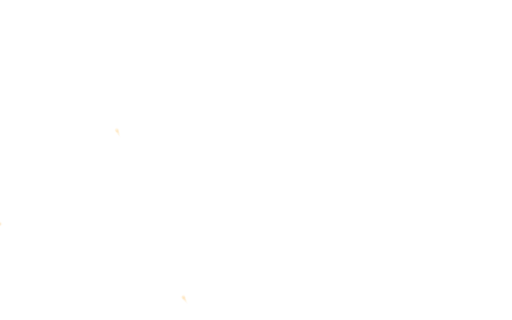
t = 0.00 s
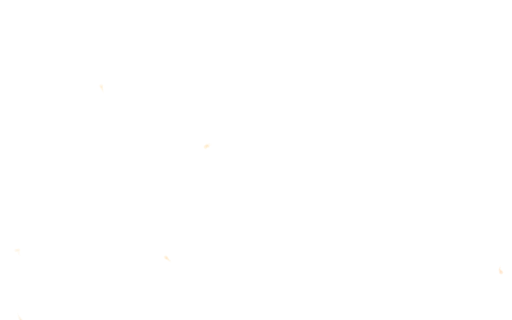
t = 1.67 s
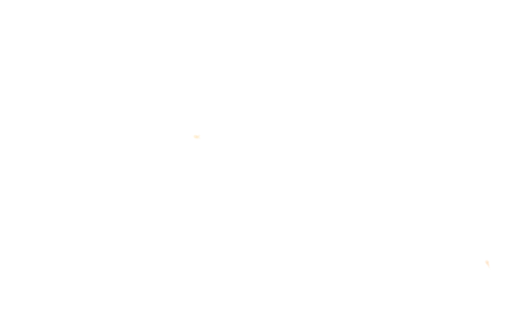
t = 3.33 s
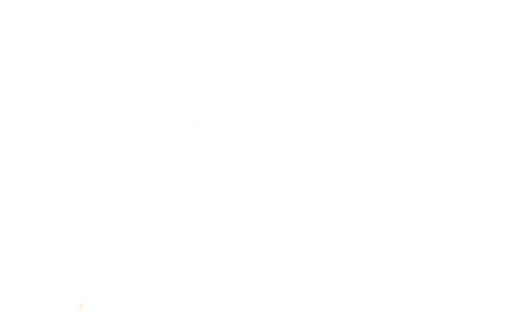
t = 5.00 s
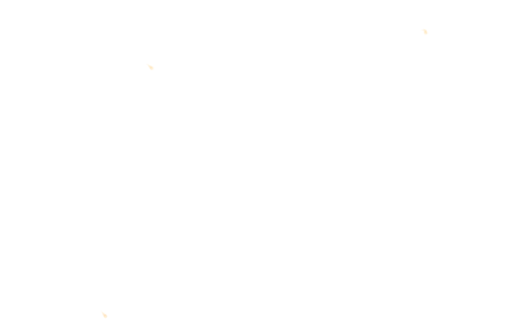
t = 6.67 s
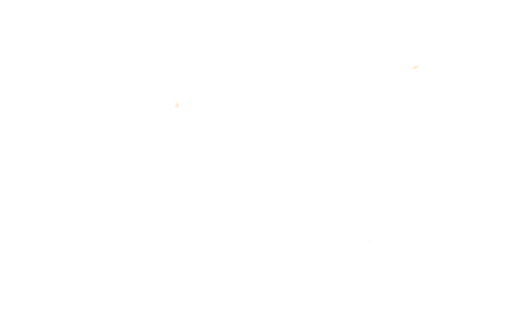
t = 8.33 s

The animated SVG that drew these frames (rendered in a browser with its animation timeline set to each time). Animation: 2 CSS @keyframes rules; frames cover the first 8.33 s, repeats indefinitely.

<svg xmlns="http://www.w3.org/2000/svg" viewBox="12.7 12.7 406.4 254" width="100%" height="100%" preserveAspectRatio="xMidYMid slice"><style>@keyframes pmove{to{offset-distance:100%}}@keyframes pfade{0%{opacity:0}14%{opacity:0.85}45%{opacity:0.85}62%{opacity:0}100%{opacity:0}}.pulse{offset-rotate:0deg;offset-distance:0%;opacity:0;will-change:offset-distance,opacity}.p0{offset-path:path("M432.10,206.60L424.20,209.20L418.10,211.80L411.40,213.30L412.10,218.30L409.10,226.20L411.50,231.10L415.60,240.20L403.30,230.10L398.70,219.50L390.90,210.10L384.80,207.60L375.40,205.60L374.60,212.60L364.10,209.10L352.40,209.50L343.30,211.90L331.90,209.20L322.20,215.10L313.80,204.20L311.40,206.90L302.50,202.10L299.60,203.60L299.90,215.00L290.70,222.90L290.00,235.60L285.80,240.00L280.80,246.10L271.60,255.40L263.90,246.40L263.00,254.50L258.40,249.60L255.30,255.70L259.00,263.30L271.60,275.80L261.90,272.80L257.50,281.60L248.80,285.90L248.30,298.00L251.90,311.90L264.20,325.70L280.50,335.50L293.80,330.70L306.40,319.30L300.70,333.40L302.40,343.60L292.50,363.00L274.10,371.50L265.70,353.10L249.10,339.80L240.30,323.40L232.00,320.30L234.00,333.80L245.80,352.10L263.10,362.80L269.70,380.90L251.00,390.20L232.80,395.10L208.90,404.50L194.50,406.10L177.90,398.30L187.30,410.70L180.70,420.90L183.30,442.70L176.30,443.10L175.10,444.10L180.50,451.50L185.70,456.80L192.70,445.60L196.60,427.20L199.10,425.30L202.50,422.30L208.40,423.70L207.80,417.30L212.00,415.10L222.10,419.40L224.50,426.10L227.80,433.30L233.20,431.40L236.20,425.90L234.80,418.80L240.30,422.00L242.20,419.40L241.00,413.80L244.90,409.50L251.40,408.40L245.90,412.10L251.40,419.20L255.40,420.50L259.70,418.20L265.20,419.80L274.80,431.10L279.40,424.50L269.70,410.00L273.10,406.10L283.70,410.70L291.80,413.40L295.70,410.00L298.40,408.40L305.70,415.40L307.00,411.30L306.60,402.50L306.00,397.70L313.90,406.00L319.20,408.10L322.90,407.70L316.10,392.80L307.50,388.50L305.20,380.10L309.90,376.40L311.90,373.60L316.10,381.10L327.20,385.50L320.90,372.00L314.40,361.80L319.70,358.50L315.20,347.30L325.80,359.30L335.80,365.70L347.90,380.40L348.40,374.90L344.00,366.70L327.90,351.40L318.00,332.30L324.50,330.10L332.90,322.80L345.50,314.20L362.10,310.50L366.30,321.20L373.20,321.80L383.90,333.60L384.10,344.60L392.50,349.00L402.50,352.10L406.10,349.50L414.40,344.60L421.00,350.70L422.40,345.90L422.40,339.60L429.90,334.80");animation:pmove 64.43s linear 0s infinite,pfade 8.053750000s ease-in-out 0s infinite}.p1{offset-path:path("M76.60,-206.20L75.90,-202.50L80.50,-202.50L81.60,-196.10L74.70,-193.00L74.20,-191.10L78.40,-191.70L85.30,-189.30L85.90,-190.30L86.80,-195.60L91.90,-191.50L92.70,-194.40L95.80,-195.30L99.00,-196.90L100.20,-201.30L104.10,-202.00L108.80,-197.00L110.50,-193.10L116.70,-191.80L117.40,-196.30L120.40,-195.10L126.40,-189.60L128.30,-185.20L121.80,-186.30L122.40,-180.50L129.40,-175.60L126.60,-174.40L120.40,-176.80L119.90,-173.90L122.00,-168.10L128.60,-162.80L128.70,-157.90L123.20,-161.70L116.50,-164.90L115.10,-164.00L115.10,-161.10L108.20,-161.70L113.80,-158.20L118.60,-155.80L119.70,-151.40L125.20,-146.50L122.30,-142.40L119.10,-139.50L113.90,-145.80L116.60,-138.70L120.40,-130.20L120.20,-120.90L118.10,-124.10L111.10,-126.60L107.60,-126.00L111.20,-119.40L115.10,-115.10L119.70,-109.30L113.00,-110.50L106.50,-118.30L101.50,-119.70L97.70,-124.80L96.20,-121.20L90.10,-125.50L91.40,-121.50L96.20,-118.20L102.90,-115.60L99.60,-112.70L101.10,-107.50L103.60,-105.50L108.00,-99.00L103.70,-99.10L100.80,-101.40L97.00,-102.80L91.80,-109.20L90.20,-103.40L87.70,-106.90L86.10,-101.40L89.40,-97.60L93.90,-95.90L95.30,-90.90L98.30,-86.60L102.50,-87.50L107.20,-81.10L99.90,-79.10L97.30,-75.50L93.20,-74.70L88.50,-72.50L84.20,-76.40L80.90,-78.00L79.50,-80.40L79.50,-85.50L77.90,-87.20L76.50,-92.40L71.40,-92.10L66.90,-98.90L68.20,-91.90L68.80,-89.30L63.30,-91.40L57.70,-92.60L63.20,-88.00L66.10,-82.40L69.60,-81.60L71.10,-77.90L73.90,-72.30L77.80,-66.60L70.50,-69.20L74.20,-64.10L78.00,-58.30L82.30,-54.90L80.30,-50.10L73.60,-49.40L78.20,-42.40L75.80,-36.10L71.20,-34.40L68.00,-35.20L64.00,-32.80L64.80,-29.20L61.00,-33.50L60.80,-38.80L58.70,-41.90L53.30,-41.60L50.30,-42.80L49.90,-39.30L51.20,-34.80L43.00,-40.30L39.00,-42.90L35.90,-45.20L32.60,-44.20L32.10,-50.80L29.40,-43.60L26.10,-47.70L21.40,-42.90L18.50,-47.60L22.50,-54.40L21.00,-64.30L18.30,-65.20L19.40,-56.70L16.40,-52.70L13.90,-45.70L9.80,-46.80L4.60,-50.20L1.90,-53.00L0.30,-52.60L-0.30,-50.30");animation:pmove 27.74s linear -3.83s infinite,pfade 9.246666667s ease-in-out -3.83s infinite}.p2{offset-path:path("M191.60,136.40L190.90,134.90L189.70,134.70L188.70,133.80L187.60,133.00L186.60,132.00L185.50,131.40L184.80,130.50L183.60,129.40L182.60,128.60L182.70,127.90L182.80,127.30L182.10,126.50L181.30,127.30L180.60,127.10L179.40,127.80L179.40,126.90L178.30,127.10L178.50,128.20L178.00,129.50L177.40,128.20L177.10,127.60L176.30,129.10L175.20,129.80L174.20,129.10L174.60,128.60L175.50,127.90L175.20,127.10L175.40,126.50L174.40,126.50L173.60,126.90L173.00,127.30L172.50,125.90L173.30,125.00L172.70,124.80L171.50,125.50L170.20,126.20L168.70,126.50L167.80,125.60L168.00,125.00L169.30,125.00L170.30,124.70L171.50,124.20L172.10,123.40L171.90,122.30L171.00,122.90L171.50,121.80L171.00,121.10L171.00,120.10L170.40,120.20L170.00,122.00L169.20,122.30L169.20,121.00L168.30,121.40L167.60,121.10L166.80,120.90L166.80,120.10L167.80,119.00L168.70,119.30L169.60,119.50L169.70,118.40L169.20,117.50L170.50,117.60L171.30,118.20L171.00,117.50L170.20,116.60L169.20,116.20L169.40,114.90L168.70,115.60L167.50,115.50L167.80,114.70L167.90,113.90L167.90,113.10L167.30,112.00L167.10,110.80L166.80,109.10L166.60,107.40L166.60,106.00L167.30,107.10L167.70,108.50L168.30,109.40L169.00,109.70L170.00,110.20L170.00,108.10L170.80,107.80L171.50,106.80L172.00,108.60L172.40,110.00L172.50,111.40L172.50,112.60L171.50,113.20L172.20,114.10L172.90,114.70L173.40,116.40L173.30,117.30L174.10,118.10L174.50,119.60L175.40,120.50L176.10,120.20L177.00,120.50L177.30,120.90L178.40,120.90L179.20,122.30L178.90,120.80L178.20,119.50L178.00,117.90L178.10,116.40L178.80,116.40L179.10,117.90L178.80,118.70L179.50,119.00L179.90,119.00L179.80,120.20L180.40,121.90L180.80,123.40L181.80,124.30L181.50,123.00L181.30,121.60L182.40,122.40L183.20,122.30L183.30,124.00L184.50,124.90L185.60,125.40L185.90,125.70L186.20,125.70L186.80,126.80L187.60,128.30L188.10,129.80L189.00,130.40L189.50,129.90L189.70,129.00L190.70,129.80L192.10,130.60L191.40,131.10L191.40,132.60L190.70,133.20L190.90,134.40L191.80,133.80L191.50,134.70L191.60,136.40");animation:pmove 8s linear -7.66s infinite,pfade 8.000000000s ease-in-out -7.66s infinite}.p3{offset-path:path("M432.10,-41.20L409.80,-74.10L384.60,-89.60L379.40,-69.00L377.30,-53.80L352.10,-61.90L336.60,-47.90L335.10,-31.70L358.60,-24.00L358.00,-9.40L345.40,-8.80L357.60,1.20L333.90,2.70L321.30,12.60L337.30,7.60L353.70,18.40L341.00,22.00L323.30,25.90L332.00,37.60L349.90,36.40L355.30,53.00L344.20,66.10L325.30,67.40L332.10,83.70L331.90,104.80L328.00,116.00L347.10,128.70L375.20,123.50L389.60,138.90L377.60,152.50L373.10,165.40L374.60,178.40L377.90,197.60L360.00,193.50L351.20,188.30L336.30,169.40L324.30,152.40L312.00,146.90L317.10,158.90L309.10,162.50L292.30,156.50L276.30,153.60L264.30,164.20L252.50,172.50L241.30,181.20L248.40,208.20L226.10,213.90L213.60,212.80L207.00,227.50L189.30,225.20L182.40,233.50L168.40,227.70L186.60,270.80L170.00,266.70L149.20,237.10L127.70,238.00L133.20,251.40L139.00,264.60L148.40,275.10L170.90,291.90L154.80,295.10L130.90,271.10L137.10,284.40L150.00,299.60L177.00,309.10L201.30,314.20L232.00,336.40L230.30,347.60L220.60,357.90L208.00,375.30L193.10,341.40L185.10,347.60L183.40,371.20L170.10,369.10L153.50,339.90L124.70,340.50L119.80,343.50L149.20,371.90L170.60,398.90L154.90,399.90L125.40,373.70L117.70,372.50L135.60,398.40L161.40,419.80L181.00,430.40L168.90,443.90L144.70,452.10L116.80,417.20L108.40,414.20L128.00,445.70L132.10,457.60L122.00,452.90L116.30,461.00L98.90,436.00L80.40,415.90L70.90,419.40L58.10,411.30L60.60,428.90L70.70,441.80L65.00,455.00L89.70,460.30L102.70,481.20L306.90,475.70L312.60,467.70L301.90,453.80L299.60,431.60L313.00,434.70L316.50,422.60L334.10,437.90L336.70,415.10L345.70,411.30L358.10,431.90L354.40,414.50L364.90,401.00L363.20,382.80L371.40,383.40L343.90,349.60L363.50,361.60L367.30,341.70L378.50,356.30L399.10,371.90L403.40,361.70L427.00,369.80L421.80,357.30L146.50,483.80L213.80,470.60L207.10,457.80L213.00,452.40L222.90,450.30L225.40,454.60L230.60,468.60L239.40,466.30L242.50,454.50L244.60,443.50L255.50,447.10L259.90,466.10L271.00,468.10L279.40,463.80L288.70,469.00L278.30,485.30");animation:pmove 153.62s linear -11.49s infinite,pfade 8.085263158s ease-in-out -11.49s infinite}.p4{offset-path:path("M127.30,485.60L129.30,478.80L137.70,478.60L148.00,475.90L154.10,476.90L156.30,470.30L160.20,471.60L163.10,472.60L165.70,468.50L170.70,470.30L173.50,465.70L176.10,473.20L180.40,479.00L179.80,482.20L184.70,485.30L187.20,481.20L192.50,482.10L189.80,476.60L190.30,473.20L195.80,476.20L198.50,478.50L201.70,473.00L193.70,472.10L190.10,466.40L190.80,463.10L199.70,465.90L201.10,462.00L201.20,457.70L199.90,452.60L200.90,448.90L204.20,448.20L207.10,443.30L206.60,436.90L211.60,435.70L217.00,436.10L222.40,440.00L225.60,444.10L229.50,448.20L230.80,449.20L233.30,445.80L238.50,445.00L237.30,440.50L237.60,434.90L239.40,432.60L236.50,426.50L238.60,425.80L239.70,430.20L247.40,437.30L251.80,434.60L249.90,425.60L248.20,419.50L252.30,422.70L257.00,425.90L259.10,431.00L261.60,437.80L265.20,439.90L270.70,435.20L280.70,437.10L277.60,447.40L274.00,449.50L283.20,447.30L289.30,454.90L292.10,449.40L286.80,444.90L289.50,440.80L290.80,435.40L292.50,426.50L293.60,420.40L296.40,420.00L301.50,424.80L307.40,424.80L307.80,421.30L307.20,418.40L313.20,422.80L311.80,417.70L308.20,411.30L309.40,405.60L308.50,403.20L313.00,405.20L314.00,415.10L318.40,422.70L321.40,421.50L326.60,419.50L327.00,413.60L322.00,403.20L316.80,392.30L309.20,387.80L305.20,379.20L312.00,382.50L316.50,383.30L325.50,387.50L323.70,390.30L325.40,401.70L328.90,397.10L333.10,394.80L330.80,388.90L328.70,380.90L321.60,372.00L320.10,364.80L316.10,358.60L320.90,361.30L326.00,362.00L333.20,362.80L341.10,372.10L349.00,383.70L345.00,392.70L347.40,400.60L349.10,395.30L353.60,394.20L355.30,393.60L358.20,387.70L357.60,386.30L355.90,383.30L356.00,374.90L352.60,373.60L344.20,365.00L334.00,356.30L325.60,346.20L328.90,339.80L328.80,334.30L333.20,332.40L345.20,331.20L355.70,329.90L367.90,334.90L371.90,337.80L376.20,329.00L381.90,335.50L383.70,344.00L387.60,352.60L394.20,355.00L393.60,351.30L402.50,353.50L408.20,351.30L410.30,343.30L416.60,350.90L419.20,356.50L425.40,352.50L422.30,344.60L425.50,344.20L430.40,338.90");animation:pmove 41.73s linear -15.32s infinite,pfade 8.346000000s ease-in-out -15.32s infinite}.p5{offset-path:path("M-0.30,121.20L16.60,125.10L16.10,106.00L25.20,99.40L33.60,129.30L51.30,162.20L62.90,194.30L76.10,187.90L58.00,158.90L47.20,130.90L39.80,119.70L40.70,99.30L58.80,102.60L60.90,120.70L66.10,108.40L61.00,85.90L77.10,91.20L96.20,110.70L104.70,124.20L113.50,133.50L102.40,109.50L96.30,90.80L86.70,62.20L100.80,60.50L117.50,66.00L106.20,43.80L128.40,62.60L139.70,72.60L153.80,95.50L144.50,117.50L134.60,136.40L144.70,154.20L153.30,153.40L159.40,133.40L160.00,158.20L154.30,182.50L166.20,192.30L176.50,184.60L183.00,174.50L181.30,163.80L189.30,171.50L200.40,175.30L207.70,193.90L212.60,182.50L216.30,167.20L229.30,189.80L233.20,196.60L240.40,199.20L240.90,191.00L243.70,192.70L231.90,208.30L213.90,209.20L203.30,223.50L190.00,223.20L182.60,234.70L172.20,230.90L160.50,232.30L178.80,259.30L180.30,278.50L157.70,249.00L148.00,224.10L130.30,218.30L116.80,224.30L110.90,235.90L112.60,244.80L111.50,248.90L101.10,256.30L110.30,267.00L137.60,292.00L133.20,301.40L155.60,304.00L168.10,311.30L179.00,302.90L191.90,308.30L212.10,322.70L224.40,338.80L209.20,353.60L211.30,364.00L194.30,340.80L174.70,330.40L183.60,358.00L155.40,336.20L141.20,347.90L115.90,332.00L100.30,313.60L100.30,320.00L126.40,350.70L150.50,372.20L160.00,391.20L152.20,396.50L124.90,371.80L103.40,347.20L98.90,347.50L101.70,360.70L118.30,382.20L141.50,399.40L150.30,416.60L139.60,444.00L115.60,416.10L101.90,392.60L87.40,380.10L86.60,402.80L102.30,412.70L113.50,441.60L95.40,426.50L78.40,414.10L61.70,405.10L48.00,389.70L44.90,398.80L28.20,385.00L35.00,399.60L50.40,415.30L50.00,427.80L63.80,435.60L58.50,439.10L39.40,436.40L38.00,446.50L56.40,450.60L56.50,469.00L301.10,478.10L318.30,481.30L313.00,473.00L312.80,453.70L297.70,438.00L305.50,434.10L315.70,427.10L331.70,446.30L333.80,424.20L339.70,408.90L351.10,425.90L368.40,452.10L358.60,428.40L356.00,418.60L360.70,406.00L373.20,400.80L372.40,383.20L368.50,369.10L388.50,368.20L418.30,380.70L431.20,379.80");animation:pmove 131.45s linear -19.15s infinite,pfade 8.215625000s ease-in-out -19.15s infinite}.p6{offset-path:path("M7.20,-206.20L10.70,-205.00L11.80,-199.20L9.40,-194.40L11.80,-193.20L16.40,-194.40L20.30,-193.80L17.70,-200.50L23.90,-197.10L28.30,-197.60L31.40,-194.10L34.20,-195.70L39.70,-196.10L39.30,-193.50L38.80,-189.50L40.70,-185.50L39.70,-181.80L42.60,-178.80L47.50,-177.50L48.50,-177.50L52.40,-172.70L54.30,-168.20L55.20,-173.60L60.30,-170.30L64.80,-165.40L68.80,-164.00L73.30,-159.50L77.10,-154.00L82.10,-151.70L86.60,-150.30L91.20,-146.10L87.00,-144.00L89.70,-139.00L92.80,-132.70L91.30,-131.80L88.70,-130.90L86.20,-129.60L82.90,-131.80L81.50,-133.60L78.60,-139.40L79.50,-134.40L76.10,-133.30L78.60,-130.10L79.80,-128.30L81.20,-124.70L84.10,-121.50L87.20,-123.40L87.90,-120.00L87.20,-117.30L91.40,-115.40L94.70,-110.90L94.50,-109.70L89.60,-114.40L86.60,-112.50L83.10,-112.00L81.70,-115.00L78.20,-118.10L76.00,-115.80L77.60,-111.30L80.90,-105.60L79.40,-104.80L80.90,-98.10L84.70,-98.40L87.90,-94.50L89.70,-90.90L93.10,-87.70L91.50,-83.80L88.10,-86.20L85.30,-87.50L83.20,-93.10L81.10,-91.70L75.90,-95.10L77.90,-98.80L74.60,-101.40L72.30,-99.30L70.90,-104.40L67.40,-109.00L64.70,-106.60L60.30,-109.50L57.40,-114.80L57.50,-110.40L60.80,-104.50L60.80,-100.10L63.30,-94.00L58.20,-99.70L54.90,-99.90L50.90,-103.40L44.90,-106.50L46.10,-104.90L49.30,-100.60L46.40,-98.30L50.30,-95.60L54.80,-95.60L51.60,-93.00L49.10,-90.60L51.10,-87.20L53.60,-86.30L58.60,-86.00L61.90,-82.20L56.80,-80.80L59.10,-78.50L64.60,-78.30L68.40,-75.80L67.80,-71.50L62.80,-75.20L65.20,-70.90L68.70,-68.00L69.70,-63.40L74.00,-60.00L72.70,-58.60L70.30,-56.70L64.80,-61.30L65.30,-58.60L67.10,-52.90L63.10,-52.80L66.90,-48.80L69.80,-46.50L64.80,-44.90L60.10,-48.10L55.20,-49.70L49.30,-53.00L45.70,-56.10L41.10,-60.50L35.70,-65.90L35.00,-70.50L31.50,-66.90L26.50,-67.10L25.60,-72.60L22.50,-71.70L22.50,-75.60L19.30,-75.50L14.80,-80.20L14.50,-84.20L11.80,-86.70L9.90,-80.70L12.40,-74.90L15.10,-67.70L11.10,-70.90L4.70,-73.70L-0.30,-74.90");animation:pmove 20.55s linear -22.98s infinite,pfade 6.850000000s ease-in-out -22.98s infinite}.p7{offset-path:path("M-0.30,171.20L11.60,183.40L22.90,197.10L30.00,210.90L35.10,226.70L43.70,228.40L49.00,234.20L56.20,234.20L48.40,227.80L46.10,221.70L57.00,224.60L69.20,232.80L66.10,236.40L69.00,242.40L74.30,246.80L80.40,245.40L87.40,231.20L91.80,223.90L96.00,221.30L92.70,207.50L86.40,198.00L80.70,189.00L82.90,182.10L71.00,175.70L58.10,155.30L53.40,140.00L54.50,133.50L58.90,127.20L62.40,128.20L72.20,120.40L74.80,108.30L88.70,107.20L95.60,116.60L102.00,128.90L108.70,134.40L116.10,141.00L113.30,159.40L119.30,158.00L129.80,156.10L136.10,160.00L142.60,169.20L138.20,180.90L147.30,199.20L154.60,203.30L155.50,215.00L161.40,218.90L169.50,222.50L162.20,223.40L160.70,233.50L173.70,249.10L179.20,265.80L169.10,265.10L156.90,246.70L154.80,226.40L141.30,214.20L130.70,211.50L126.40,210.70L121.20,211.50L112.90,216.30L107.20,225.60L101.80,235.50L98.20,248.40L89.30,243.70L81.60,246.40L86.80,252.50L96.80,264.20L94.60,272.30L106.90,270.50L113.40,274.40L119.60,277.50L134.00,291.40L123.50,291.80L119.90,295.90L117.80,299.00L122.20,305.70L132.60,313.50L145.40,308.50L155.20,315.40L160.00,319.80L171.00,332.30L179.90,352.60L171.50,347.60L162.10,343.60L145.40,331.80L137.40,323.10L143.20,345.20L130.70,341.10L122.00,337.30L116.30,332.30L112.90,314.20L106.50,300.90L98.20,302.00L94.10,293.90L88.30,281.70L81.80,278.90L71.50,278.00L77.80,288.20L70.70,289.90L72.50,298.30L75.40,304.50L77.50,313.20L71.60,314.90L63.20,315.60L69.60,327.20L82.40,344.80L91.00,353.30L100.20,365.30L114.50,381.30L129.50,391.30L135.90,405.80L142.20,420.80L132.70,420.20L129.00,425.30L114.50,414.40L108.40,401.50L105.20,385.80L99.10,376.20L94.10,378.10L80.00,365.20L66.70,362.20L59.90,348.30L50.50,349.80L54.70,368.30L72.20,371.00L77.60,381.60L76.10,388.10L63.90,386.40L58.10,389.90L55.50,386.80L52.80,379.20L47.40,387.60L51.80,376.40L51.40,373.40L48.10,358.90L40.00,354.20L32.10,356.00L24.30,344.90L12.80,348.10L6.30,343.10L-0.30,349.60");animation:pmove 72.86s linear -26.81s infinite,pfade 8.095555556s ease-in-out -26.81s infinite}.p8{offset-path:path("M321.00,485.60L324.20,481.30L320.00,479.60L321.50,472.00L322.60,470.00L318.40,467.10L316.40,466.20L315.70,457.70L312.70,451.80L307.70,452.50L299.40,452.00L302.00,441.60L296.40,438.30L296.60,430.50L301.80,433.20L307.20,440.60L314.80,441.30L315.30,437.20L314.50,429.00L317.10,432.90L321.60,441.50L325.30,446.50L328.90,451.20L333.20,454.00L335.40,452.40L337.30,444.30L335.70,436.60L333.70,425.60L335.80,427.60L339.90,426.10L338.30,420.00L339.90,416.20L339.30,410.20L345.40,415.90L348.10,422.20L350.10,429.30L356.80,436.50L358.80,444.30L364.00,445.70L366.50,448.90L365.00,457.70L364.80,465.10L370.50,468.20L376.70,478.40L378.40,478.20L373.60,468.90L377.40,464.00L373.00,461.60L374.20,456.60L370.50,452.60L372.80,446.80L369.80,441.90L362.10,436.30L365.20,434.90L363.30,430.70L371.40,437.20L373.30,435.60L367.60,428.00L357.80,424.80L359.00,417.80L364.20,416.70L357.10,410.90L361.70,407.70L364.30,407.20L368.30,405.60L370.00,402.50L374.70,411.20L374.90,405.00L375.10,401.20L373.90,395.10L379.30,396.70L381.40,396.90L383.00,396.70L381.50,389.70L376.60,380.10L384.40,384.00L392.00,377.50L399.60,383.00L408.40,388.00L409.70,393.20L410.80,383.90L418.60,385.60L428.40,389.10L224.20,485.10L221.80,480.10L219.20,473.50L218.40,468.40L216.50,465.00L219.20,463.30L219.80,460.50L221.00,456.70L222.30,451.10L223.30,454.40L228.40,459.90L224.40,462.70L223.70,465.80L223.30,471.40L229.10,471.50L225.90,477.40L228.80,482.90L233.90,479.90L235.80,483.50L305.60,479.70L311.10,483.20L82.40,485.30L77.40,481.80L70.60,473.90L75.90,468.80L74.00,460.40L78.90,459.40L86.70,456.90L90.90,467.80L96.60,466.60L94.30,477.10L86.70,474.50L89.20,481.50L273.30,479.20L278.60,481.60L244.80,481.50L244.40,475.10L242.50,471.30L242.90,467.40L242.10,462.60L247.20,461.10L245.20,453.70L243.30,446.60L248.60,447.00L250.50,444.80L254.70,448.90L256.00,455.30L253.00,452.50L256.30,458.90L254.10,460.10L251.10,460.20L251.70,466.90L256.20,471.20L259.30,469.90L261.20,474.10L266.60,481.10L266.40,485.60");animation:pmove 52.89s linear -30.64s infinite,pfade 7.555714286s ease-in-out -30.64s infinite}.p9{offset-path:path("M138.00,338.90L135.80,336.00L136.50,335.50L133.90,332.50L134.40,330.20L134.50,329.30L132.30,325.30L131.30,325.40L130.90,328.80L128.70,327.60L127.10,326.30L128.40,329.80L127.40,330.50L125.50,326.60L123.70,326.70L125.50,329.90L128.00,333.00L128.00,334.30L125.70,331.20L123.40,328.00L120.80,327.60L118.70,326.20L117.30,321.70L116.70,324.60L114.80,326.40L112.60,323.20L112.70,318.80L113.90,314.80L113.00,311.60L112.00,307.80L112.70,305.30L111.70,304.60L108.60,302.90L108.50,300.70L109.10,296.80L108.70,295.60L106.40,299.20L106.10,295.60L104.00,294.20L102.80,295.60L101.80,295.30L102.40,292.00L101.40,288.30L99.20,288.90L99.80,286.30L98.30,285.20L97.40,286.90L96.20,282.50L93.80,278.50L92.10,275.00L90.80,274.60L87.90,273.90L85.00,273.00L82.20,270.90L80.50,268.30L77.70,266.00L76.30,266.00L74.40,263.70L72.10,264.00L73.10,263.20L72.60,260.00L74.90,257.90L77.40,258.20L77.20,255.90L77.80,253.60L79.30,252.60L81.90,255.30L80.60,251.00L82.20,253.30L82.60,256.80L83.70,257.40L83.50,254.20L85.60,255.90L86.40,255.70L87.50,254.50L89.30,257.00L89.30,260.00L89.60,263.80L90.80,267.20L92.30,271.60L94.10,275.80L96.10,278.60L97.50,278.20L98.60,274.50L99.70,270.70L102.10,273.40L105.10,275.30L107.80,273.10L110.30,275.40L108.80,277.90L108.00,279.70L106.70,281.60L110.30,279.10L112.60,278.20L110.50,281.60L113.40,281.70L115.10,284.10L115.30,282.20L116.80,278.90L118.80,282.40L119.40,282.10L120.80,276.90L124.10,279.20L126.20,281.90L127.30,284.40L129.20,285.40L128.80,288.00L126.40,290.10L125.10,292.30L122.20,290.80L119.00,288.60L117.80,289.80L114.80,288.30L112.60,287.90L113.10,289.70L116.10,289.70L116.80,291.50L113.80,293.80L114.80,294.90L115.80,297.90L117.30,299.30L114.70,299.30L117.40,301.90L116.10,304.80L117.80,307.70L121.30,309.20L121.40,311.20L125.00,312.10L128.60,312.40L128.10,313.20L127.20,315.30L129.40,318.60L132.90,321.10L134.20,325.10L134.60,328.70L136.40,332.40L136.90,332.30L138.40,335.50L136.80,335.10L138.00,338.90");animation:pmove 11.45s linear -34.47s infinite,pfade 11.450000000s ease-in-out -34.47s infinite}.p10{offset-path:path("M-0.30,446.60L5.70,447.90L8.20,442.00L11.60,442.70L16.00,445.80L13.70,451.60L15.30,459.60L18.90,455.10L21.10,459.80L23.20,466.50L26.90,463.90L27.00,459.60L30.40,461.60L31.50,457.30L34.60,464.80L37.80,460.40L37.90,470.00L41.50,466.00L42.40,469.60L40.50,474.40L42.90,478.20L40.80,480.50L35.50,481.40L327.00,482.10L322.70,479.10L323.00,474.80L326.70,472.20L324.30,467.50L320.50,466.50L316.50,462.70L314.60,455.00L309.80,448.50L302.50,451.10L301.20,441.10L294.80,435.20L302.70,435.90L307.30,440.50L315.40,442.00L316.00,437.00L317.30,431.80L321.00,441.60L326.00,446.90L330.00,452.10L332.20,456.50L334.40,454.70L338.00,451.20L339.40,443.30L335.00,435.20L335.70,425.00L336.60,435.40L339.60,429.30L339.00,422.30L342.00,419.80L346.00,425.60L352.00,432.50L356.40,440.70L355.80,443.50L361.40,450.60L364.20,455.70L360.70,460.10L365.90,463.40L360.00,469.00L365.20,468.50L370.90,471.90L375.10,480.60L378.40,485.10L82.50,483.50L79.10,483.00L71.70,473.60L78.40,467.60L77.20,460.20L84.70,455.90L87.60,460.40L94.50,470.50L91.20,477.00L84.20,469.10L82.60,474.70L88.70,483.90L387.10,481.60L385.10,477.20L376.30,475.50L376.80,470.00L373.00,464.20L381.70,465.50L387.60,469.60L386.10,465.90L380.90,461.00L370.90,461.00L376.10,459.00L378.30,452.50L374.80,449.60L371.40,442.00L366.10,434.60L373.10,438.70L377.70,441.70L374.70,435.40L370.90,428.80L361.40,421.70L363.90,419.00L365.80,416.50L361.40,408.40L364.90,407.80L366.40,399.80L371.30,409.60L374.20,417.10L376.00,410.80L376.00,404.60L374.60,400.60L375.60,394.70L381.10,405.20L387.20,407.50L389.90,406.60L389.00,401.40L385.50,392.50L387.60,389.50L391.80,389.80L394.70,386.80L397.20,395.90L401.30,388.10L404.10,394.10L408.30,397.60L412.10,396.20L416.00,389.80L422.90,389.80L426.30,395.30L420.50,400.60L420.60,404.30L420.90,408.10L420.50,416.80L423.60,419.50L428.40,422.70L222.00,483.30L218.90,473.20L217.50,467.30L221.60,460.70L221.60,468.30L224.90,478.00L227.50,483.40L232.10,480.60L309.90,485.60");animation:pmove 57.56s linear -38.3s infinite,pfade 8.222857143s ease-in-out -38.3s infinite}.p11{offset-path:path("M-0.30,195.00L2.00,203.70L5.60,209.70L8.60,219.10L8.30,212.60L7.60,209.90L4.20,202.90L3.20,196.30L3.80,192.90L4.70,190.10L8.00,187.40L11.10,191.30L14.20,189.30L14.40,185.20L19.30,190.50L21.20,197.10L25.10,203.80L28.50,210.80L32.10,217.50L27.50,214.40L27.80,210.80L23.00,212.10L17.50,217.20L16.60,223.50L19.00,227.90L21.40,233.10L25.00,237.70L22.70,242.50L23.30,247.00L23.50,256.10L26.30,259.60L30.20,266.90L33.10,271.80L32.70,279.20L36.30,282.90L40.30,285.90L43.70,284.80L44.80,283.90L46.80,286.30L47.40,288.80L50.10,288.60L50.30,291.80L51.40,295.00L48.50,295.30L48.10,298.20L51.10,302.20L50.10,304.70L50.10,307.10L48.20,309.10L51.50,310.40L53.30,312.10L53.70,312.90L55.40,315.40L53.00,317.30L55.00,322.00L56.70,320.20L58.60,325.80L57.50,328.60L59.60,331.00L60.70,333.60L63.50,330.40L69.40,332.60L74.90,337.70L79.30,342.30L83.30,348.20L81.80,349.20L79.10,348.40L80.60,357.70L81.40,363.10L76.00,362.10L72.80,360.60L68.40,355.40L66.30,345.50L65.40,350.40L62.90,347.40L63.50,341.40L59.90,337.40L57.70,335.10L55.40,334.10L52.00,334.40L48.90,333.40L47.20,339.50L48.40,344.40L45.80,343.50L44.00,340.00L41.60,340.00L41.40,344.10L41.30,348.60L37.80,346.40L35.70,345.50L34.10,353.10L31.70,350.40L31.50,347.80L28.80,345.50L25.80,341.10L25.60,337.70L23.70,334.30L20.70,335.80L18.10,332.90L20.80,332.00L24.50,332.10L22.60,328.70L23.30,325.30L27.10,323.40L28.40,322.30L30.90,321.30L28.10,316.60L29.70,317.30L30.00,314.90L28.30,312.80L28.80,310.70L26.10,306.30L30.50,309.20L33.40,309.10L30.20,304.10L27.90,300.20L25.80,295.70L22.30,291.90L20.60,284.90L24.10,288.00L22.70,284.00L19.70,278.70L19.60,274.50L21.20,275.20L23.70,269.30L25.50,275.20L25.40,279.10L28.50,281.90L27.60,277.20L31.10,282.10L30.60,277.60L28.10,271.40L25.60,263.30L22.30,256.50L18.70,253.40L14.10,250.70L10.20,246.10L5.60,240.90L2.40,234.30L-0.30,228.40");animation:pmove 20.05s linear -42.13s infinite,pfade 6.683333333s ease-in-out -42.13s infinite}.p12{offset-path:path("M-0.30,455.20L2.40,456.10L2.80,453.30L1.30,450.50L2.60,450.50L3.80,449.60L5.00,448.20L7.00,452.50L7.20,448.70L7.10,445.30L8.60,444.20L9.80,447.40L10.40,451.10L11.50,450.30L12.40,452.10L12.20,456.40L13.60,460.00L12.00,460.90L12.10,461.50L14.00,463.90L14.70,466.10L15.90,465.40L18.40,467.00L19.50,467.90L21.90,470.80L23.30,472.70L25.90,472.50L28.60,473.90L26.50,470.00L29.40,470.50L30.50,472.00L33.80,471.20L34.80,474.40L35.50,472.00L37.90,474.00L36.00,477.10L33.90,478.60L33.30,480.40L32.60,482.10L395.20,484.80L393.10,480.10L396.50,480.80L392.30,478.50L389.80,475.10L385.60,473.40L382.60,470.90L383.90,469.60L388.30,473.10L393.00,472.80L393.80,472.20L398.10,474.90L395.20,472.40L395.20,468.30L395.60,466.40L392.90,462.70L393.30,460.40L397.30,460.90L396.00,457.70L391.60,457.60L388.90,455.90L387.90,454.20L385.40,455.90L381.80,456.70L381.80,452.40L380.70,449.00L377.60,444.80L380.30,446.00L385.10,446.80L383.60,444.30L385.60,443.80L384.90,441.70L381.10,440.80L381.90,437.40L378.20,433.30L374.10,430.10L374.80,426.30L370.40,422.30L373.60,421.00L370.50,416.70L368.00,410.90L369.00,408.70L370.20,409.10L370.70,411.30L373.20,416.20L375.20,420.40L378.90,425.60L382.60,428.70L382.60,428.10L379.50,423.30L379.10,420.70L377.10,416.30L378.00,411.70L377.40,407.80L376.30,402.60L379.50,402.60L378.20,408.00L379.90,413.70L382.20,415.70L383.60,415.50L382.20,410.90L383.30,409.90L387.10,411.10L385.90,409.10L387.00,408.80L391.00,413.30L393.60,418.40L395.10,418.40L398.00,417.20L401.00,421.30L402.70,425.80L405.20,424.80L405.10,421.60L401.90,417.40L398.90,413.40L395.80,409.80L398.30,409.00L396.20,405.50L395.30,404.70L393.50,400.60L397.40,401.40L399.50,402.70L403.90,402.00L408.70,405.20L413.20,408.20L416.00,413.00L412.10,414.90L412.10,419.30L416.00,422.80L417.30,425.60L421.30,424.40L424.60,427.10L425.30,423.10L428.40,427.40L430.60,426.20L223.70,482.70L222.80,476.80L222.80,473.40L225.20,478.20L226.20,483.80L55.70,485.40");animation:pmove 29.67s linear -45.96s infinite,pfade 7.417500000s ease-in-out -45.96s infinite}.p13{offset-path:path("M33.10,353.20L30.70,350.00L32.60,348.80L31.20,346.50L27.90,344.80L27.80,343.90L30.00,342.80L27.90,341.00L27.30,338.90L29.20,338.60L29.00,336.20L26.20,335.50L28.10,333.80L24.90,333.40L26.50,330.50L25.80,328.60L23.90,326.60L26.00,324.80L28.50,326.60L29.20,325.10L30.40,325.50L33.40,328.10L35.90,330.70L35.40,329.30L33.40,327.10L31.90,323.60L30.90,320.30L31.30,319.30L33.40,317.50L31.30,315.00L31.30,313.10L30.00,311.80L33.00,314.70L35.10,314.90L35.90,314.20L34.10,310.70L33.60,306.00L30.40,304.30L28.50,301.80L27.30,298.20L25.80,295.10L23.50,293.00L21.40,289.50L22.60,287.10L24.10,290.40L25.40,290.50L25.40,287.50L23.10,284.30L21.60,281.40L21.70,279.60L22.50,276.50L24.40,276.10L23.30,277.40L23.90,280.70L26.20,280.90L27.50,282.90L27.80,284.50L29.90,284.20L30.90,283.30L31.90,285.70L31.00,281.00L30.70,279.00L30.80,277.30L29.50,274.30L28.40,270.00L26.50,265.30L24.60,261.50L25.80,259.80L27.50,263.80L29.80,267.50L32.30,270.30L33.50,274.90L32.00,277.50L32.80,283.00L34.60,286.90L36.00,288.60L36.50,290.90L38.60,293.90L40.10,295.50L42.20,294.50L41.80,292.00L40.30,288.70L42.00,289.80L43.40,286.70L45.40,286.20L46.40,289.70L47.60,291.80L49.80,292.10L49.40,295.00L46.40,293.50L46.80,295.90L47.80,298.90L49.70,301.70L48.20,302.20L45.20,302.20L47.60,304.00L50.10,305.70L49.20,307.80L45.70,309.50L44.70,311.90L47.20,309.90L48.70,312.30L50.60,311.20L50.70,312.10L51.80,314.30L51.20,316.20L51.80,317.90L53.20,321.70L54.50,323.20L56.40,323.40L58.30,324.80L56.80,326.30L54.70,324.90L56.00,327.90L56.80,329.60L57.10,332.20L54.50,333.40L52.20,334.00L52.70,332.10L50.60,329.70L49.20,328.00L48.20,329.40L46.60,332.00L45.70,333.00L47.80,335.60L46.90,337.90L46.90,342.50L45.70,343.60L45.30,342.00L45.50,339.60L43.40,339.10L41.50,340.10L39.10,341.70L41.00,342.50L41.50,346.00L38.70,346.70L37.30,345.00L35.70,345.00L35.00,350.20L33.10,353.20");animation:pmove 11.41s linear -49.79s infinite,pfade 11.410000000s ease-in-out -49.79s infinite}</style><defs><clipPath id="mc"><rect x="12.7" y="12.7" width="406.4" height="254"/></clipPath><radialGradient id="gh0"><stop offset="0" stop-color="#fff3e5" stop-opacity="0.95"/><stop offset="0.35" stop-color="#ffd8af" stop-opacity="0.5"/><stop offset="1" stop-color="#ffd8af" stop-opacity="0"/></radialGradient><radialGradient id="gt0"><stop offset="0" stop-color="#ffd8af" stop-opacity="0.6"/><stop offset="1" stop-color="#ffd8af" stop-opacity="0"/></radialGradient><radialGradient id="gh1"><stop offset="0" stop-color="#fff4e5" stop-opacity="0.95"/><stop offset="0.35" stop-color="#ffdcab" stop-opacity="0.5"/><stop offset="1" stop-color="#ffdcab" stop-opacity="0"/></radialGradient><radialGradient id="gt1"><stop offset="0" stop-color="#ffdcab" stop-opacity="0.6"/><stop offset="1" stop-color="#ffdcab" stop-opacity="0"/></radialGradient><radialGradient id="gh2"><stop offset="0" stop-color="#fff6e5" stop-opacity="0.95"/><stop offset="0.35" stop-color="#ffe1ab" stop-opacity="0.5"/><stop offset="1" stop-color="#ffe1ab" stop-opacity="0"/></radialGradient><radialGradient id="gt2"><stop offset="0" stop-color="#ffe1ab" stop-opacity="0.6"/><stop offset="1" stop-color="#ffe1ab" stop-opacity="0"/></radialGradient><radialGradient id="gh3"><stop offset="0" stop-color="#fff6e5" stop-opacity="0.95"/><stop offset="0.35" stop-color="#ffe0ab" stop-opacity="0.5"/><stop offset="1" stop-color="#ffe0ab" stop-opacity="0"/></radialGradient><radialGradient id="gt3"><stop offset="0" stop-color="#ffe0ab" stop-opacity="0.6"/><stop offset="1" stop-color="#ffe0ab" stop-opacity="0"/></radialGradient><radialGradient id="gh4"><stop offset="0" stop-color="#fff2e5" stop-opacity="0.95"/><stop offset="0.35" stop-color="#ffd5ab" stop-opacity="0.5"/><stop offset="1" stop-color="#ffd5ab" stop-opacity="0"/></radialGradient><radialGradient id="gt4"><stop offset="0" stop-color="#ffd5ab" stop-opacity="0.6"/><stop offset="1" stop-color="#ffd5ab" stop-opacity="0"/></radialGradient><radialGradient id="gh5"><stop offset="0" stop-color="#fff6e5" stop-opacity="0.95"/><stop offset="0.35" stop-color="#ffdfa9" stop-opacity="0.5"/><stop offset="1" stop-color="#ffdfa9" stop-opacity="0"/></radialGradient><radialGradient id="gt5"><stop offset="0" stop-color="#ffdfa9" stop-opacity="0.6"/><stop offset="1" stop-color="#ffdfa9" stop-opacity="0"/></radialGradient><radialGradient id="gh6"><stop offset="0" stop-color="#fff4e3" stop-opacity="0.95"/><stop offset="0.35" stop-color="#ffdda6" stop-opacity="0.5"/><stop offset="1" stop-color="#ffdda6" stop-opacity="0"/></radialGradient><radialGradient id="gt6"><stop offset="0" stop-color="#ffdda6" stop-opacity="0.6"/><stop offset="1" stop-color="#ffdda6" stop-opacity="0"/></radialGradient><radialGradient id="gh7"><stop offset="0" stop-color="#fff3e0" stop-opacity="0.95"/><stop offset="0.35" stop-color="#ffdba3" stop-opacity="0.5"/><stop offset="1" stop-color="#ffdba3" stop-opacity="0"/></radialGradient><radialGradient id="gt7"><stop offset="0" stop-color="#ffdba3" stop-opacity="0.6"/><stop offset="1" stop-color="#ffdba3" stop-opacity="0"/></radialGradient><radialGradient id="gh8"><stop offset="0" stop-color="#fff3e0" stop-opacity="0.95"/><stop offset="0.35" stop-color="#ffdba3" stop-opacity="0.5"/><stop offset="1" stop-color="#ffdba3" stop-opacity="0"/></radialGradient><radialGradient id="gt8"><stop offset="0" stop-color="#ffdba3" stop-opacity="0.6"/><stop offset="1" stop-color="#ffdba3" stop-opacity="0"/></radialGradient><radialGradient id="gh9"><stop offset="0" stop-color="#fff1dd" stop-opacity="0.95"/><stop offset="0.35" stop-color="#ffd8a0" stop-opacity="0.5"/><stop offset="1" stop-color="#ffd8a0" stop-opacity="0"/></radialGradient><radialGradient id="gt9"><stop offset="0" stop-color="#ffd8a0" stop-opacity="0.6"/><stop offset="1" stop-color="#ffd8a0" stop-opacity="0"/></radialGradient><radialGradient id="gh10"><stop offset="0" stop-color="#fff1dc" stop-opacity="0.95"/><stop offset="0.35" stop-color="#ffd79f" stop-opacity="0.5"/><stop offset="1" stop-color="#ffd79f" stop-opacity="0"/></radialGradient><radialGradient id="gt10"><stop offset="0" stop-color="#ffd79f" stop-opacity="0.6"/><stop offset="1" stop-color="#ffd79f" stop-opacity="0"/></radialGradient><radialGradient id="gh11"><stop offset="0" stop-color="#fdeed8" stop-opacity="0.95"/><stop offset="0.35" stop-color="#fbd59d" stop-opacity="0.5"/><stop offset="1" stop-color="#fbd59d" stop-opacity="0"/></radialGradient><radialGradient id="gt11"><stop offset="0" stop-color="#fbd59d" stop-opacity="0.6"/><stop offset="1" stop-color="#fbd59d" stop-opacity="0"/></radialGradient><radialGradient id="gh12"><stop offset="0" stop-color="#fdeed7" stop-opacity="0.95"/><stop offset="0.35" stop-color="#f9d59d" stop-opacity="0.5"/><stop offset="1" stop-color="#f9d59d" stop-opacity="0"/></radialGradient><radialGradient id="gt12"><stop offset="0" stop-color="#f9d59d" stop-opacity="0.6"/><stop offset="1" stop-color="#f9d59d" stop-opacity="0"/></radialGradient><radialGradient id="gh13"><stop offset="0" stop-color="#faebd4" stop-opacity="0.95"/><stop offset="0.35" stop-color="#f3d29d" stop-opacity="0.5"/><stop offset="1" stop-color="#f3d29d" stop-opacity="0"/></radialGradient><radialGradient id="gt13"><stop offset="0" stop-color="#f3d29d" stop-opacity="0.6"/><stop offset="1" stop-color="#f3d29d" stop-opacity="0"/></radialGradient></defs><g class="comets" clip-path="url(#mc)"><g class="comet"><circle class="pulse p0" r="1.9" fill="url(#gh0)"/><circle class="pulse p0" r="1.62" fill="url(#gt0)" fill-opacity="0.63" style="animation-delay:0.023s"/><circle class="pulse p0" r="1.54" fill="url(#gt0)" fill-opacity="0.57" style="animation-delay:0.047s"/><circle class="pulse p0" r="1.46" fill="url(#gt0)" fill-opacity="0.50" style="animation-delay:0.070s"/><circle class="pulse p0" r="1.38" fill="url(#gt0)" fill-opacity="0.44" style="animation-delay:0.093s"/><circle class="pulse p0" r="1.30" fill="url(#gt0)" fill-opacity="0.38" style="animation-delay:0.117s"/><circle class="pulse p0" r="1.23" fill="url(#gt0)" fill-opacity="0.32" style="animation-delay:0.140s"/><circle class="pulse p0" r="1.15" fill="url(#gt0)" fill-opacity="0.27" style="animation-delay:0.163s"/><circle class="pulse p0" r="1.07" fill="url(#gt0)" fill-opacity="0.21" style="animation-delay:0.187s"/><circle class="pulse p0" r="0.99" fill="url(#gt0)" fill-opacity="0.16" style="animation-delay:0.210s"/><circle class="pulse p0" r="0.91" fill="url(#gt0)" fill-opacity="0.11" style="animation-delay:0.233s"/><circle class="pulse p0" r="0.83" fill="url(#gt0)" fill-opacity="0.07" style="animation-delay:0.257s"/><circle class="pulse p0" r="0.75" fill="url(#gt0)" fill-opacity="0.03" style="animation-delay:0.280s"/></g><g class="comet"><circle class="pulse p1" r="1.9" fill="url(#gh1)"/><circle class="pulse p1" r="1.62" fill="url(#gt1)" fill-opacity="0.63" style="animation-delay:-3.807s"/><circle class="pulse p1" r="1.54" fill="url(#gt1)" fill-opacity="0.57" style="animation-delay:-3.783s"/><circle class="pulse p1" r="1.46" fill="url(#gt1)" fill-opacity="0.50" style="animation-delay:-3.760s"/><circle class="pulse p1" r="1.38" fill="url(#gt1)" fill-opacity="0.44" style="animation-delay:-3.737s"/><circle class="pulse p1" r="1.30" fill="url(#gt1)" fill-opacity="0.38" style="animation-delay:-3.713s"/><circle class="pulse p1" r="1.23" fill="url(#gt1)" fill-opacity="0.32" style="animation-delay:-3.690s"/><circle class="pulse p1" r="1.15" fill="url(#gt1)" fill-opacity="0.27" style="animation-delay:-3.667s"/><circle class="pulse p1" r="1.07" fill="url(#gt1)" fill-opacity="0.21" style="animation-delay:-3.643s"/><circle class="pulse p1" r="0.99" fill="url(#gt1)" fill-opacity="0.16" style="animation-delay:-3.620s"/><circle class="pulse p1" r="0.91" fill="url(#gt1)" fill-opacity="0.11" style="animation-delay:-3.597s"/><circle class="pulse p1" r="0.83" fill="url(#gt1)" fill-opacity="0.07" style="animation-delay:-3.573s"/><circle class="pulse p1" r="0.75" fill="url(#gt1)" fill-opacity="0.03" style="animation-delay:-3.550s"/></g><g class="comet"><circle class="pulse p2" r="1.9" fill="url(#gh2)"/><circle class="pulse p2" r="1.62" fill="url(#gt2)" fill-opacity="0.63" style="animation-delay:-7.612s"/><circle class="pulse p2" r="1.54" fill="url(#gt2)" fill-opacity="0.57" style="animation-delay:-7.565s"/><circle class="pulse p2" r="1.46" fill="url(#gt2)" fill-opacity="0.50" style="animation-delay:-7.517s"/><circle class="pulse p2" r="1.38" fill="url(#gt2)" fill-opacity="0.44" style="animation-delay:-7.469s"/><circle class="pulse p2" r="1.30" fill="url(#gt2)" fill-opacity="0.38" style="animation-delay:-7.422s"/><circle class="pulse p2" r="1.23" fill="url(#gt2)" fill-opacity="0.32" style="animation-delay:-7.374s"/><circle class="pulse p2" r="1.15" fill="url(#gt2)" fill-opacity="0.27" style="animation-delay:-7.326s"/><circle class="pulse p2" r="1.07" fill="url(#gt2)" fill-opacity="0.21" style="animation-delay:-7.279s"/><circle class="pulse p2" r="0.99" fill="url(#gt2)" fill-opacity="0.16" style="animation-delay:-7.231s"/><circle class="pulse p2" r="0.91" fill="url(#gt2)" fill-opacity="0.11" style="animation-delay:-7.183s"/><circle class="pulse p2" r="0.83" fill="url(#gt2)" fill-opacity="0.07" style="animation-delay:-7.136s"/><circle class="pulse p2" r="0.75" fill="url(#gt2)" fill-opacity="0.03" style="animation-delay:-7.088s"/></g><g class="comet"><circle class="pulse p3" r="1.9" fill="url(#gh3)"/><circle class="pulse p3" r="1.62" fill="url(#gt3)" fill-opacity="0.63" style="animation-delay:-11.467s"/><circle class="pulse p3" r="1.54" fill="url(#gt3)" fill-opacity="0.57" style="animation-delay:-11.443s"/><circle class="pulse p3" r="1.46" fill="url(#gt3)" fill-opacity="0.50" style="animation-delay:-11.420s"/><circle class="pulse p3" r="1.38" fill="url(#gt3)" fill-opacity="0.44" style="animation-delay:-11.397s"/><circle class="pulse p3" r="1.30" fill="url(#gt3)" fill-opacity="0.38" style="animation-delay:-11.373s"/><circle class="pulse p3" r="1.23" fill="url(#gt3)" fill-opacity="0.32" style="animation-delay:-11.350s"/><circle class="pulse p3" r="1.15" fill="url(#gt3)" fill-opacity="0.27" style="animation-delay:-11.327s"/><circle class="pulse p3" r="1.07" fill="url(#gt3)" fill-opacity="0.21" style="animation-delay:-11.303s"/><circle class="pulse p3" r="0.99" fill="url(#gt3)" fill-opacity="0.16" style="animation-delay:-11.280s"/><circle class="pulse p3" r="0.91" fill="url(#gt3)" fill-opacity="0.11" style="animation-delay:-11.257s"/><circle class="pulse p3" r="0.83" fill="url(#gt3)" fill-opacity="0.07" style="animation-delay:-11.233s"/><circle class="pulse p3" r="0.75" fill="url(#gt3)" fill-opacity="0.03" style="animation-delay:-11.210s"/></g><g class="comet"><circle class="pulse p4" r="1.9" fill="url(#gh4)"/><circle class="pulse p4" r="1.62" fill="url(#gt4)" fill-opacity="0.63" style="animation-delay:-15.297s"/><circle class="pulse p4" r="1.54" fill="url(#gt4)" fill-opacity="0.57" style="animation-delay:-15.273s"/><circle class="pulse p4" r="1.46" fill="url(#gt4)" fill-opacity="0.50" style="animation-delay:-15.250s"/><circle class="pulse p4" r="1.38" fill="url(#gt4)" fill-opacity="0.44" style="animation-delay:-15.227s"/><circle class="pulse p4" r="1.30" fill="url(#gt4)" fill-opacity="0.38" style="animation-delay:-15.203s"/><circle class="pulse p4" r="1.23" fill="url(#gt4)" fill-opacity="0.32" style="animation-delay:-15.180s"/><circle class="pulse p4" r="1.15" fill="url(#gt4)" fill-opacity="0.27" style="animation-delay:-15.157s"/><circle class="pulse p4" r="1.07" fill="url(#gt4)" fill-opacity="0.21" style="animation-delay:-15.133s"/><circle class="pulse p4" r="0.99" fill="url(#gt4)" fill-opacity="0.16" style="animation-delay:-15.110s"/><circle class="pulse p4" r="0.91" fill="url(#gt4)" fill-opacity="0.11" style="animation-delay:-15.087s"/><circle class="pulse p4" r="0.83" fill="url(#gt4)" fill-opacity="0.07" style="animation-delay:-15.063s"/><circle class="pulse p4" r="0.75" fill="url(#gt4)" fill-opacity="0.03" style="animation-delay:-15.040s"/></g><g class="comet"><circle class="pulse p5" r="1.9" fill="url(#gh5)"/><circle class="pulse p5" r="1.62" fill="url(#gt5)" fill-opacity="0.63" style="animation-delay:-19.127s"/><circle class="pulse p5" r="1.54" fill="url(#gt5)" fill-opacity="0.57" style="animation-delay:-19.103s"/><circle class="pulse p5" r="1.46" fill="url(#gt5)" fill-opacity="0.50" style="animation-delay:-19.080s"/><circle class="pulse p5" r="1.38" fill="url(#gt5)" fill-opacity="0.44" style="animation-delay:-19.057s"/><circle class="pulse p5" r="1.30" fill="url(#gt5)" fill-opacity="0.38" style="animation-delay:-19.033s"/><circle class="pulse p5" r="1.23" fill="url(#gt5)" fill-opacity="0.32" style="animation-delay:-19.010s"/><circle class="pulse p5" r="1.15" fill="url(#gt5)" fill-opacity="0.27" style="animation-delay:-18.987s"/><circle class="pulse p5" r="1.07" fill="url(#gt5)" fill-opacity="0.21" style="animation-delay:-18.963s"/><circle class="pulse p5" r="0.99" fill="url(#gt5)" fill-opacity="0.16" style="animation-delay:-18.940s"/><circle class="pulse p5" r="0.91" fill="url(#gt5)" fill-opacity="0.11" style="animation-delay:-18.917s"/><circle class="pulse p5" r="0.83" fill="url(#gt5)" fill-opacity="0.07" style="animation-delay:-18.893s"/><circle class="pulse p5" r="0.75" fill="url(#gt5)" fill-opacity="0.03" style="animation-delay:-18.870s"/></g><g class="comet"><circle class="pulse p6" r="1.9" fill="url(#gh6)"/><circle class="pulse p6" r="1.62" fill="url(#gt6)" fill-opacity="0.63" style="animation-delay:-22.957s"/><circle class="pulse p6" r="1.54" fill="url(#gt6)" fill-opacity="0.57" style="animation-delay:-22.933s"/><circle class="pulse p6" r="1.46" fill="url(#gt6)" fill-opacity="0.50" style="animation-delay:-22.910s"/><circle class="pulse p6" r="1.38" fill="url(#gt6)" fill-opacity="0.44" style="animation-delay:-22.887s"/><circle class="pulse p6" r="1.30" fill="url(#gt6)" fill-opacity="0.38" style="animation-delay:-22.863s"/><circle class="pulse p6" r="1.23" fill="url(#gt6)" fill-opacity="0.32" style="animation-delay:-22.840s"/><circle class="pulse p6" r="1.15" fill="url(#gt6)" fill-opacity="0.27" style="animation-delay:-22.817s"/><circle class="pulse p6" r="1.07" fill="url(#gt6)" fill-opacity="0.21" style="animation-delay:-22.793s"/><circle class="pulse p6" r="0.99" fill="url(#gt6)" fill-opacity="0.16" style="animation-delay:-22.770s"/><circle class="pulse p6" r="0.91" fill="url(#gt6)" fill-opacity="0.11" style="animation-delay:-22.747s"/><circle class="pulse p6" r="0.83" fill="url(#gt6)" fill-opacity="0.07" style="animation-delay:-22.723s"/><circle class="pulse p6" r="0.75" fill="url(#gt6)" fill-opacity="0.03" style="animation-delay:-22.700s"/></g><g class="comet"><circle class="pulse p7" r="1.9" fill="url(#gh7)"/><circle class="pulse p7" r="1.62" fill="url(#gt7)" fill-opacity="0.63" style="animation-delay:-26.787s"/><circle class="pulse p7" r="1.54" fill="url(#gt7)" fill-opacity="0.57" style="animation-delay:-26.763s"/><circle class="pulse p7" r="1.46" fill="url(#gt7)" fill-opacity="0.50" style="animation-delay:-26.740s"/><circle class="pulse p7" r="1.38" fill="url(#gt7)" fill-opacity="0.44" style="animation-delay:-26.717s"/><circle class="pulse p7" r="1.30" fill="url(#gt7)" fill-opacity="0.38" style="animation-delay:-26.693s"/><circle class="pulse p7" r="1.23" fill="url(#gt7)" fill-opacity="0.32" style="animation-delay:-26.670s"/><circle class="pulse p7" r="1.15" fill="url(#gt7)" fill-opacity="0.27" style="animation-delay:-26.647s"/><circle class="pulse p7" r="1.07" fill="url(#gt7)" fill-opacity="0.21" style="animation-delay:-26.623s"/><circle class="pulse p7" r="0.99" fill="url(#gt7)" fill-opacity="0.16" style="animation-delay:-26.600s"/><circle class="pulse p7" r="0.91" fill="url(#gt7)" fill-opacity="0.11" style="animation-delay:-26.577s"/><circle class="pulse p7" r="0.83" fill="url(#gt7)" fill-opacity="0.07" style="animation-delay:-26.553s"/><circle class="pulse p7" r="0.75" fill="url(#gt7)" fill-opacity="0.03" style="animation-delay:-26.530s"/></g><g class="comet"><circle class="pulse p8" r="1.9" fill="url(#gh8)"/><circle class="pulse p8" r="1.62" fill="url(#gt8)" fill-opacity="0.63" style="animation-delay:-30.617s"/><circle class="pulse p8" r="1.54" fill="url(#gt8)" fill-opacity="0.57" style="animation-delay:-30.593s"/><circle class="pulse p8" r="1.46" fill="url(#gt8)" fill-opacity="0.50" style="animation-delay:-30.570s"/><circle class="pulse p8" r="1.38" fill="url(#gt8)" fill-opacity="0.44" style="animation-delay:-30.547s"/><circle class="pulse p8" r="1.30" fill="url(#gt8)" fill-opacity="0.38" style="animation-delay:-30.523s"/><circle class="pulse p8" r="1.23" fill="url(#gt8)" fill-opacity="0.32" style="animation-delay:-30.500s"/><circle class="pulse p8" r="1.15" fill="url(#gt8)" fill-opacity="0.27" style="animation-delay:-30.477s"/><circle class="pulse p8" r="1.07" fill="url(#gt8)" fill-opacity="0.21" style="animation-delay:-30.453s"/><circle class="pulse p8" r="0.99" fill="url(#gt8)" fill-opacity="0.16" style="animation-delay:-30.430s"/><circle class="pulse p8" r="0.91" fill="url(#gt8)" fill-opacity="0.11" style="animation-delay:-30.407s"/><circle class="pulse p8" r="0.83" fill="url(#gt8)" fill-opacity="0.07" style="animation-delay:-30.383s"/><circle class="pulse p8" r="0.75" fill="url(#gt8)" fill-opacity="0.03" style="animation-delay:-30.360s"/></g><g class="comet"><circle class="pulse p9" r="1.9" fill="url(#gh9)"/><circle class="pulse p9" r="1.62" fill="url(#gt9)" fill-opacity="0.63" style="animation-delay:-34.447s"/><circle class="pulse p9" r="1.54" fill="url(#gt9)" fill-opacity="0.57" style="animation-delay:-34.423s"/><circle class="pulse p9" r="1.46" fill="url(#gt9)" fill-opacity="0.50" style="animation-delay:-34.400s"/><circle class="pulse p9" r="1.38" fill="url(#gt9)" fill-opacity="0.44" style="animation-delay:-34.377s"/><circle class="pulse p9" r="1.30" fill="url(#gt9)" fill-opacity="0.38" style="animation-delay:-34.353s"/><circle class="pulse p9" r="1.23" fill="url(#gt9)" fill-opacity="0.32" style="animation-delay:-34.330s"/><circle class="pulse p9" r="1.15" fill="url(#gt9)" fill-opacity="0.27" style="animation-delay:-34.307s"/><circle class="pulse p9" r="1.07" fill="url(#gt9)" fill-opacity="0.21" style="animation-delay:-34.283s"/><circle class="pulse p9" r="0.99" fill="url(#gt9)" fill-opacity="0.16" style="animation-delay:-34.260s"/><circle class="pulse p9" r="0.91" fill="url(#gt9)" fill-opacity="0.11" style="animation-delay:-34.237s"/><circle class="pulse p9" r="0.83" fill="url(#gt9)" fill-opacity="0.07" style="animation-delay:-34.213s"/><circle class="pulse p9" r="0.75" fill="url(#gt9)" fill-opacity="0.03" style="animation-delay:-34.190s"/></g><g class="comet"><circle class="pulse p10" r="1.9" fill="url(#gh10)"/><circle class="pulse p10" r="1.62" fill="url(#gt10)" fill-opacity="0.63" style="animation-delay:-38.277s"/><circle class="pulse p10" r="1.54" fill="url(#gt10)" fill-opacity="0.57" style="animation-delay:-38.253s"/><circle class="pulse p10" r="1.46" fill="url(#gt10)" fill-opacity="0.50" style="animation-delay:-38.230s"/><circle class="pulse p10" r="1.38" fill="url(#gt10)" fill-opacity="0.44" style="animation-delay:-38.207s"/><circle class="pulse p10" r="1.30" fill="url(#gt10)" fill-opacity="0.38" style="animation-delay:-38.183s"/><circle class="pulse p10" r="1.23" fill="url(#gt10)" fill-opacity="0.32" style="animation-delay:-38.160s"/><circle class="pulse p10" r="1.15" fill="url(#gt10)" fill-opacity="0.27" style="animation-delay:-38.137s"/><circle class="pulse p10" r="1.07" fill="url(#gt10)" fill-opacity="0.21" style="animation-delay:-38.113s"/><circle class="pulse p10" r="0.99" fill="url(#gt10)" fill-opacity="0.16" style="animation-delay:-38.090s"/><circle class="pulse p10" r="0.91" fill="url(#gt10)" fill-opacity="0.11" style="animation-delay:-38.067s"/><circle class="pulse p10" r="0.83" fill="url(#gt10)" fill-opacity="0.07" style="animation-delay:-38.043s"/><circle class="pulse p10" r="0.75" fill="url(#gt10)" fill-opacity="0.03" style="animation-delay:-38.020s"/></g><g class="comet"><circle class="pulse p11" r="1.9" fill="url(#gh11)"/><circle class="pulse p11" r="1.62" fill="url(#gt11)" fill-opacity="0.63" style="animation-delay:-42.107s"/><circle class="pulse p11" r="1.54" fill="url(#gt11)" fill-opacity="0.57" style="animation-delay:-42.083s"/><circle class="pulse p11" r="1.46" fill="url(#gt11)" fill-opacity="0.50" style="animation-delay:-42.060s"/><circle class="pulse p11" r="1.38" fill="url(#gt11)" fill-opacity="0.44" style="animation-delay:-42.037s"/><circle class="pulse p11" r="1.30" fill="url(#gt11)" fill-opacity="0.38" style="animation-delay:-42.013s"/><circle class="pulse p11" r="1.23" fill="url(#gt11)" fill-opacity="0.32" style="animation-delay:-41.990s"/><circle class="pulse p11" r="1.15" fill="url(#gt11)" fill-opacity="0.27" style="animation-delay:-41.967s"/><circle class="pulse p11" r="1.07" fill="url(#gt11)" fill-opacity="0.21" style="animation-delay:-41.943s"/><circle class="pulse p11" r="0.99" fill="url(#gt11)" fill-opacity="0.16" style="animation-delay:-41.920s"/><circle class="pulse p11" r="0.91" fill="url(#gt11)" fill-opacity="0.11" style="animation-delay:-41.897s"/><circle class="pulse p11" r="0.83" fill="url(#gt11)" fill-opacity="0.07" style="animation-delay:-41.873s"/><circle class="pulse p11" r="0.75" fill="url(#gt11)" fill-opacity="0.03" style="animation-delay:-41.850s"/></g><g class="comet"><circle class="pulse p12" r="1.9" fill="url(#gh12)"/><circle class="pulse p12" r="1.62" fill="url(#gt12)" fill-opacity="0.63" style="animation-delay:-45.937s"/><circle class="pulse p12" r="1.54" fill="url(#gt12)" fill-opacity="0.57" style="animation-delay:-45.913s"/><circle class="pulse p12" r="1.46" fill="url(#gt12)" fill-opacity="0.50" style="animation-delay:-45.890s"/><circle class="pulse p12" r="1.38" fill="url(#gt12)" fill-opacity="0.44" style="animation-delay:-45.867s"/><circle class="pulse p12" r="1.30" fill="url(#gt12)" fill-opacity="0.38" style="animation-delay:-45.843s"/><circle class="pulse p12" r="1.23" fill="url(#gt12)" fill-opacity="0.32" style="animation-delay:-45.820s"/><circle class="pulse p12" r="1.15" fill="url(#gt12)" fill-opacity="0.27" style="animation-delay:-45.797s"/><circle class="pulse p12" r="1.07" fill="url(#gt12)" fill-opacity="0.21" style="animation-delay:-45.773s"/><circle class="pulse p12" r="0.99" fill="url(#gt12)" fill-opacity="0.16" style="animation-delay:-45.750s"/><circle class="pulse p12" r="0.91" fill="url(#gt12)" fill-opacity="0.11" style="animation-delay:-45.727s"/><circle class="pulse p12" r="0.83" fill="url(#gt12)" fill-opacity="0.07" style="animation-delay:-45.703s"/><circle class="pulse p12" r="0.75" fill="url(#gt12)" fill-opacity="0.03" style="animation-delay:-45.680s"/></g><g class="comet"><circle class="pulse p13" r="1.9" fill="url(#gh13)"/><circle class="pulse p13" r="1.62" fill="url(#gt13)" fill-opacity="0.63" style="animation-delay:-49.767s"/><circle class="pulse p13" r="1.54" fill="url(#gt13)" fill-opacity="0.57" style="animation-delay:-49.743s"/><circle class="pulse p13" r="1.46" fill="url(#gt13)" fill-opacity="0.50" style="animation-delay:-49.720s"/><circle class="pulse p13" r="1.38" fill="url(#gt13)" fill-opacity="0.44" style="animation-delay:-49.697s"/><circle class="pulse p13" r="1.30" fill="url(#gt13)" fill-opacity="0.38" style="animation-delay:-49.673s"/><circle class="pulse p13" r="1.23" fill="url(#gt13)" fill-opacity="0.32" style="animation-delay:-49.650s"/><circle class="pulse p13" r="1.15" fill="url(#gt13)" fill-opacity="0.27" style="animation-delay:-49.627s"/><circle class="pulse p13" r="1.07" fill="url(#gt13)" fill-opacity="0.21" style="animation-delay:-49.603s"/><circle class="pulse p13" r="0.99" fill="url(#gt13)" fill-opacity="0.16" style="animation-delay:-49.580s"/><circle class="pulse p13" r="0.91" fill="url(#gt13)" fill-opacity="0.11" style="animation-delay:-49.557s"/><circle class="pulse p13" r="0.83" fill="url(#gt13)" fill-opacity="0.07" style="animation-delay:-49.533s"/><circle class="pulse p13" r="0.75" fill="url(#gt13)" fill-opacity="0.03" style="animation-delay:-49.510s"/></g></g></svg>
